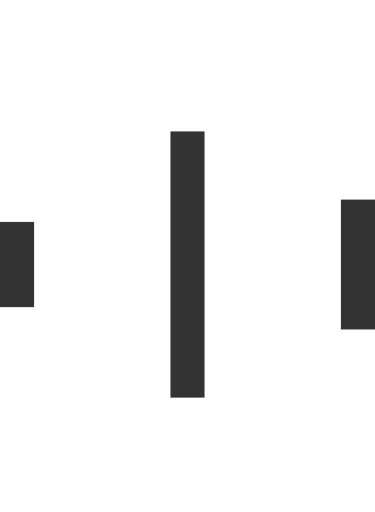
t = 0.00 s
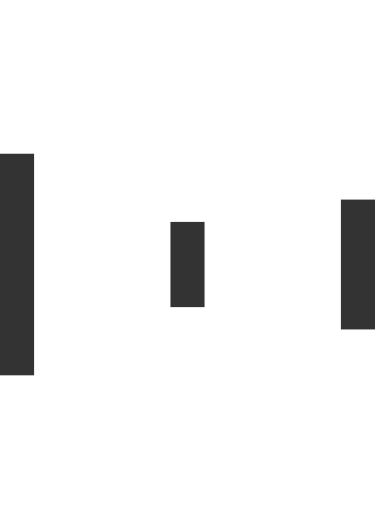
t = 0.15 s
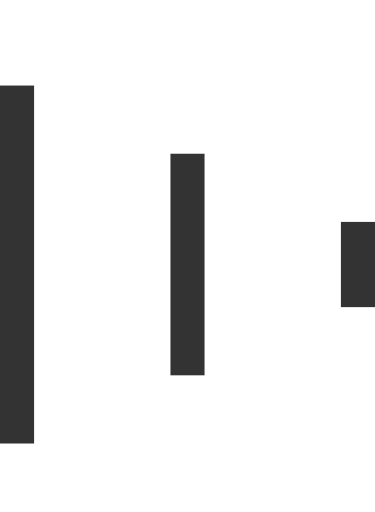
t = 0.30 s
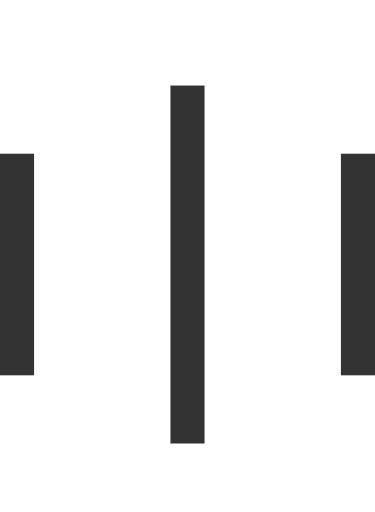
t = 0.45 s
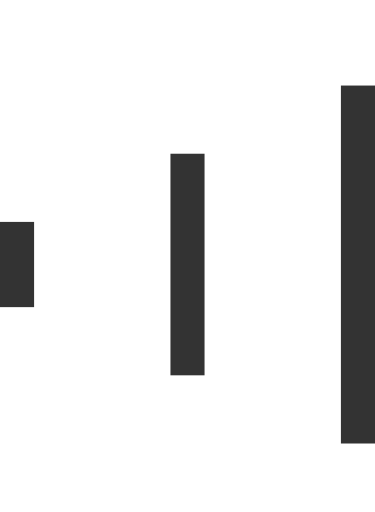
t = 0.60 s
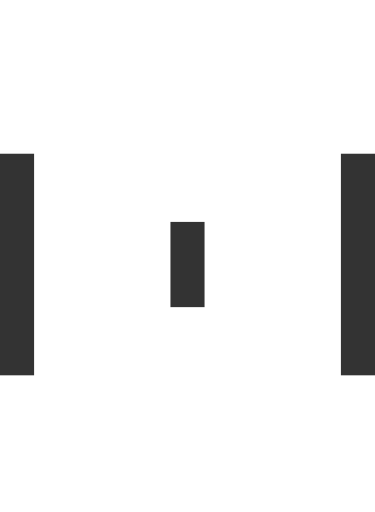
t = 0.75 s

The animated SVG that drew these frames (rendered in a browser with its animation timeline set to each time). Animation: 6 SMIL elements (animate=6); one cycle of 0.90 s, repeats indefinitely.

<svg version="1.1" id="Layer_1" xmlns="http://www.w3.org/2000/svg" xmlns:xlink="http://www.w3.org/1999/xlink" x="0px" y="0px" width="22px" height="30px" viewBox="0 0 22 30" style="enable-background:new 0 0 50 50;" xml:space="preserve">
<rect x="0" y="6.30917" width="2" height="18.3817" fill="#333">
<animate attributeName="height" attributeType="XML" values="5;21;5" begin="0s" dur="0.6s" repeatCount="indefinite"></animate>
    <animate attributeName="y" attributeType="XML" values="13; 5; 13" begin="0s" dur="0.6s" repeatCount="indefinite"></animate>
</rect>
    <rect x="10" y="7.69083" width="2" height="15.6183" fill="#333">
<animate attributeName="height" attributeType="XML" values="5;21;5" begin="0.15s" dur="0.6s" repeatCount="indefinite"></animate>
        <animate attributeName="y" attributeType="XML" values="13; 5; 13" begin="0.15s" dur="0.6s" repeatCount="indefinite"></animate>
</rect>
    <rect x="20" y="11.6908" width="2" height="7.61835" fill="#333">
<animate attributeName="height" attributeType="XML" values="5;21;5" begin="0.3s" dur="0.6s" repeatCount="indefinite"></animate>
        <animate attributeName="y" attributeType="XML" values="13; 5; 13" begin="0.3s" dur="0.6s" repeatCount="indefinite"></animate>
</rect>
</svg>